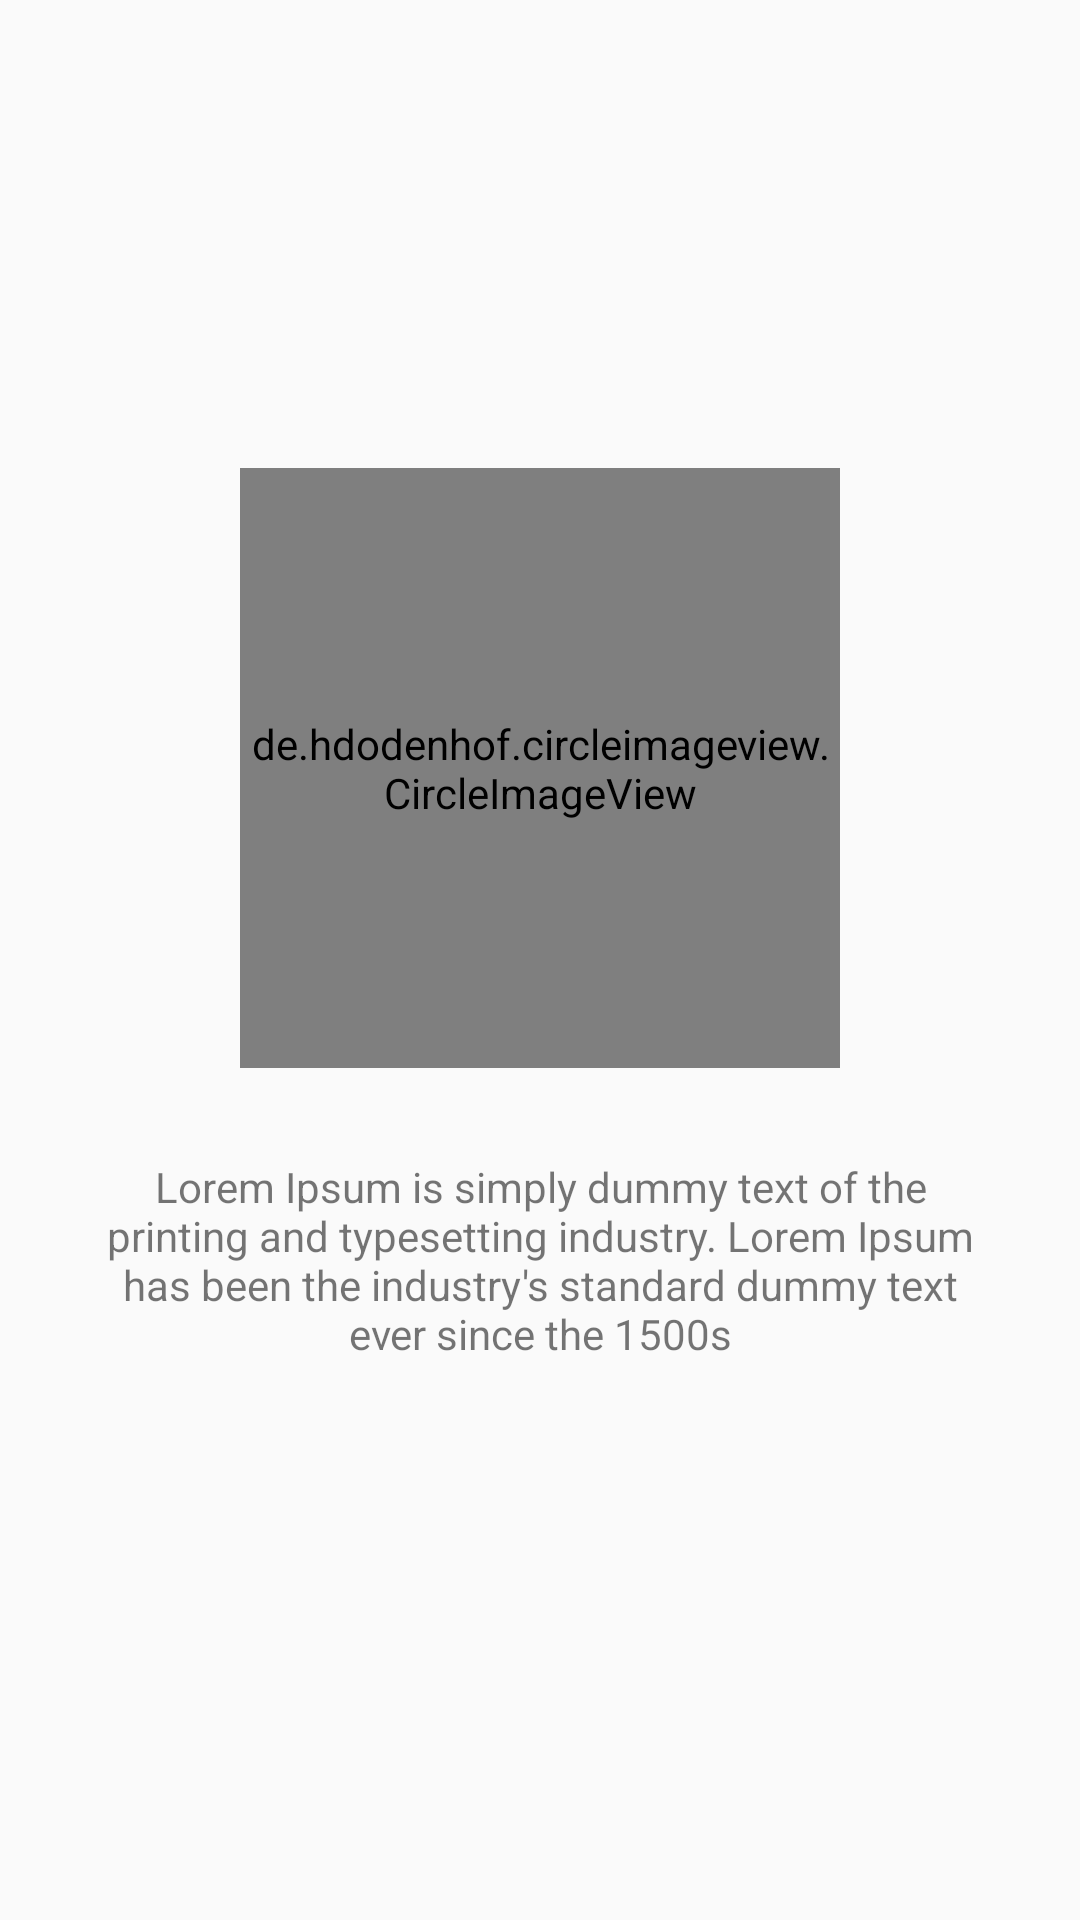

Reconstruct the res/layout file that produces this screen, plus the resources it refers to.
<!-- AndroidManifest.xml: application theme AppTheme -->
<!-- res/layout/frag_intro.xml -->
<?xml version="1.0" encoding="utf-8"?>
<LinearLayout xmlns:android="http://schemas.android.com/apk/res/android"
    android:layout_width="match_parent"
    android:layout_height="match_parent"
    android:layout_gravity="center"
    android:gravity="center"
    android:orientation="vertical">

    <de.hdodenhof.circleimageview.CircleImageView
        android:layout_width="200dp"
        android:layout_height="200dp"
        android:src="@drawable/ic_kuwait" />

    <TextView
        android:layout_width="wrap_content"
        android:layout_height="wrap_content"
        android:layout_gravity="center"
        android:gravity="center"
        android:layout_margin="30dp"
        android:text="Lorem Ipsum is simply dummy text of the printing and typesetting industry. Lorem Ipsum has been the industry's standard dummy text ever since the 1500s" />

</LinearLayout>
<!-- resources referenced by this layout -->
<resources>
  <!-- drawable ic_kuwait: png bitmap (drawable, 11577 bytes) -->
  <style name="AppTheme" parent="Theme.AppCompat.Light.NoActionBar">
          
          <item name="colorPrimary">@color/colorPrimary</item>
          <item name="colorPrimaryDark">@color/colorPrimaryDark</item>
          <item name="colorAccent">@color/colorAccent</item>
          <item name="colorControlHighlight">@color/md_blue_500_25</item>​
          <item name="colorControlNormal">@color/md_black_1000_50</item>
          <item name="colorSwitchThumbNormal">@color/md_grey_200</item>
          <item name="android:colorForeground">@color/md_black_1000_75</item>
          <item name="windowActionModeOverlay">true</item>
          <item name="android:windowActionBarOverlay">true</item>
          <item name="actionModeBackground">@color/md_blue_500</item>
          
          
          
          
          <item name="drawerArrowStyle">@style/DrawerArrowStyle</item>
  
          
          <item name="actionOverflowButtonStyle">@style/OverflowStyle</item>
      </style>
  <color name="colorPrimary">#59C3FF</color>
  <color name="colorPrimaryDark">#25a5ed</color>
  <color name="colorAccent">#FF4081</color>
  <color name="md_blue_500_25">#402196f3</color>
  <color name="md_black_1000_50">#80000000</color>
  <color name="md_grey_200">#eeeeee</color>
  <color name="md_black_1000_75">#c0000000</color>
  <color name="md_blue_500">#2196f3</color>
  <style name="DrawerArrowStyle" parent="Widget.AppCompat.DrawerArrowToggle">
          <item name="spinBars">true</item>
          <item name="color">@android:color/white</item>
      </style>
  <style name="OverflowStyle" parent="Widget.AppCompat.ActionButton.Overflow">
          <item name="android:src">@drawable/ic_action_navigation_more_vert</item>
      </style>
</resources>
